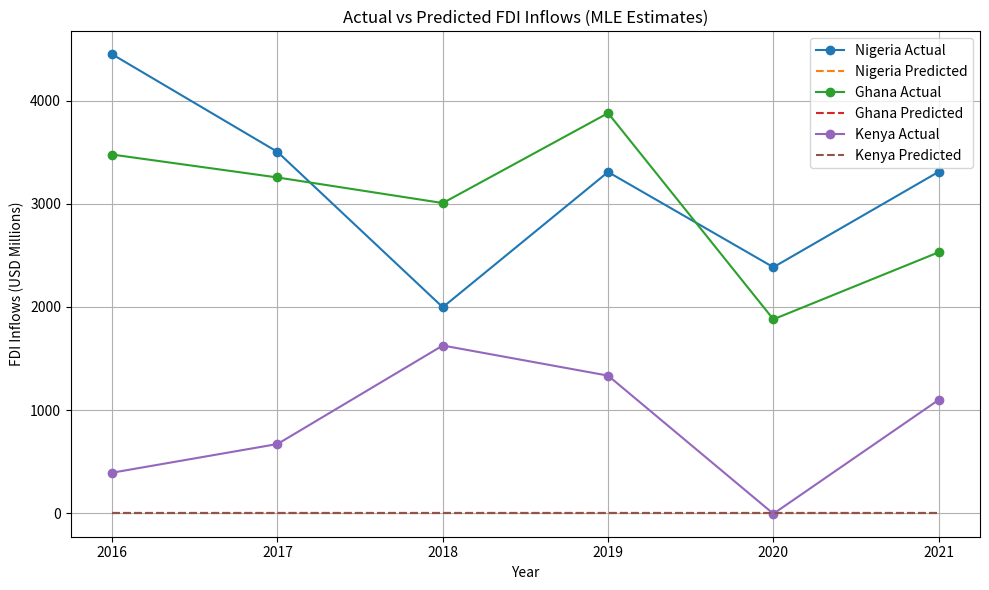

Write Python code to recreate this figure.

import pandas as pd
import numpy as np
from scipy.optimize import minimize
import matplotlib.pyplot as plt

# Create the dataset
data = pd.DataFrame({
    'country': ['Nigeria']*6 + ['Ghana']*6 + ['Kenya']*6,
    'year': list(range(2016, 2022))*3,
    'AIDI': [23.5, 24.1, 24.8, 25.3, 25.7, 26.2,
             28.7, 29.2, 29.8, 30.3, 30.9, 31.4,
             25.4, 26.0, 26.5, 27.1, 27.6, 28.2],
    'FDI_inflows': [4449, 3503, 1997, 3308, 2385, 3310,
                    3477, 3255, 3007, 3879, 1880, 2530,
                    393, 671, 1626, 1334, -5, 1099]
})

# Define the negative log-likelihood function
def neg_log_likelihood(params):
    alpha, beta, sigma = params
    mu = alpha + beta * data['AIDI']
    residuals = data['FDI_inflows'] - mu
    log_lik = -np.sum(-0.5 * np.log(2 * np.pi * sigma**2) - (residuals**2) / (2 * sigma**2))
    return -log_lik

# Initial guesses
init_params = [0, 0, 1]

# Optimize using BFGS
result = minimize(neg_log_likelihood, init_params, method='BFGS')

# Output results
print("MLE Estimates:")
print(f"Alpha (Intercept): {result.x[0]:.4f}")
print(f"Beta (Slope on AIDI): {result.x[1]:.4f}")
print(f"Sigma (Std Dev): {abs(result.x[2]):.4f}")

# Predict FDI inflows
data['FDI_pred'] = result.x[0] + result.x[1] * data['AIDI']

# Plot actual vs predicted FDI inflows
plt.figure(figsize=(10, 6))
for country in data['country'].unique():
    subset = data[data['country'] == country]
    plt.plot(subset['year'], subset['FDI_inflows'], marker='o', label=f"{country} Actual")
    plt.plot(subset['year'], subset['FDI_pred'], linestyle='--', label=f"{country} Predicted")

plt.title('Actual vs Predicted FDI Inflows (MLE Estimates)')
plt.xlabel('Year')
plt.ylabel('FDI Inflows (USD Millions)')
plt.legend()
plt.grid(True)
plt.tight_layout()
plt.show()
